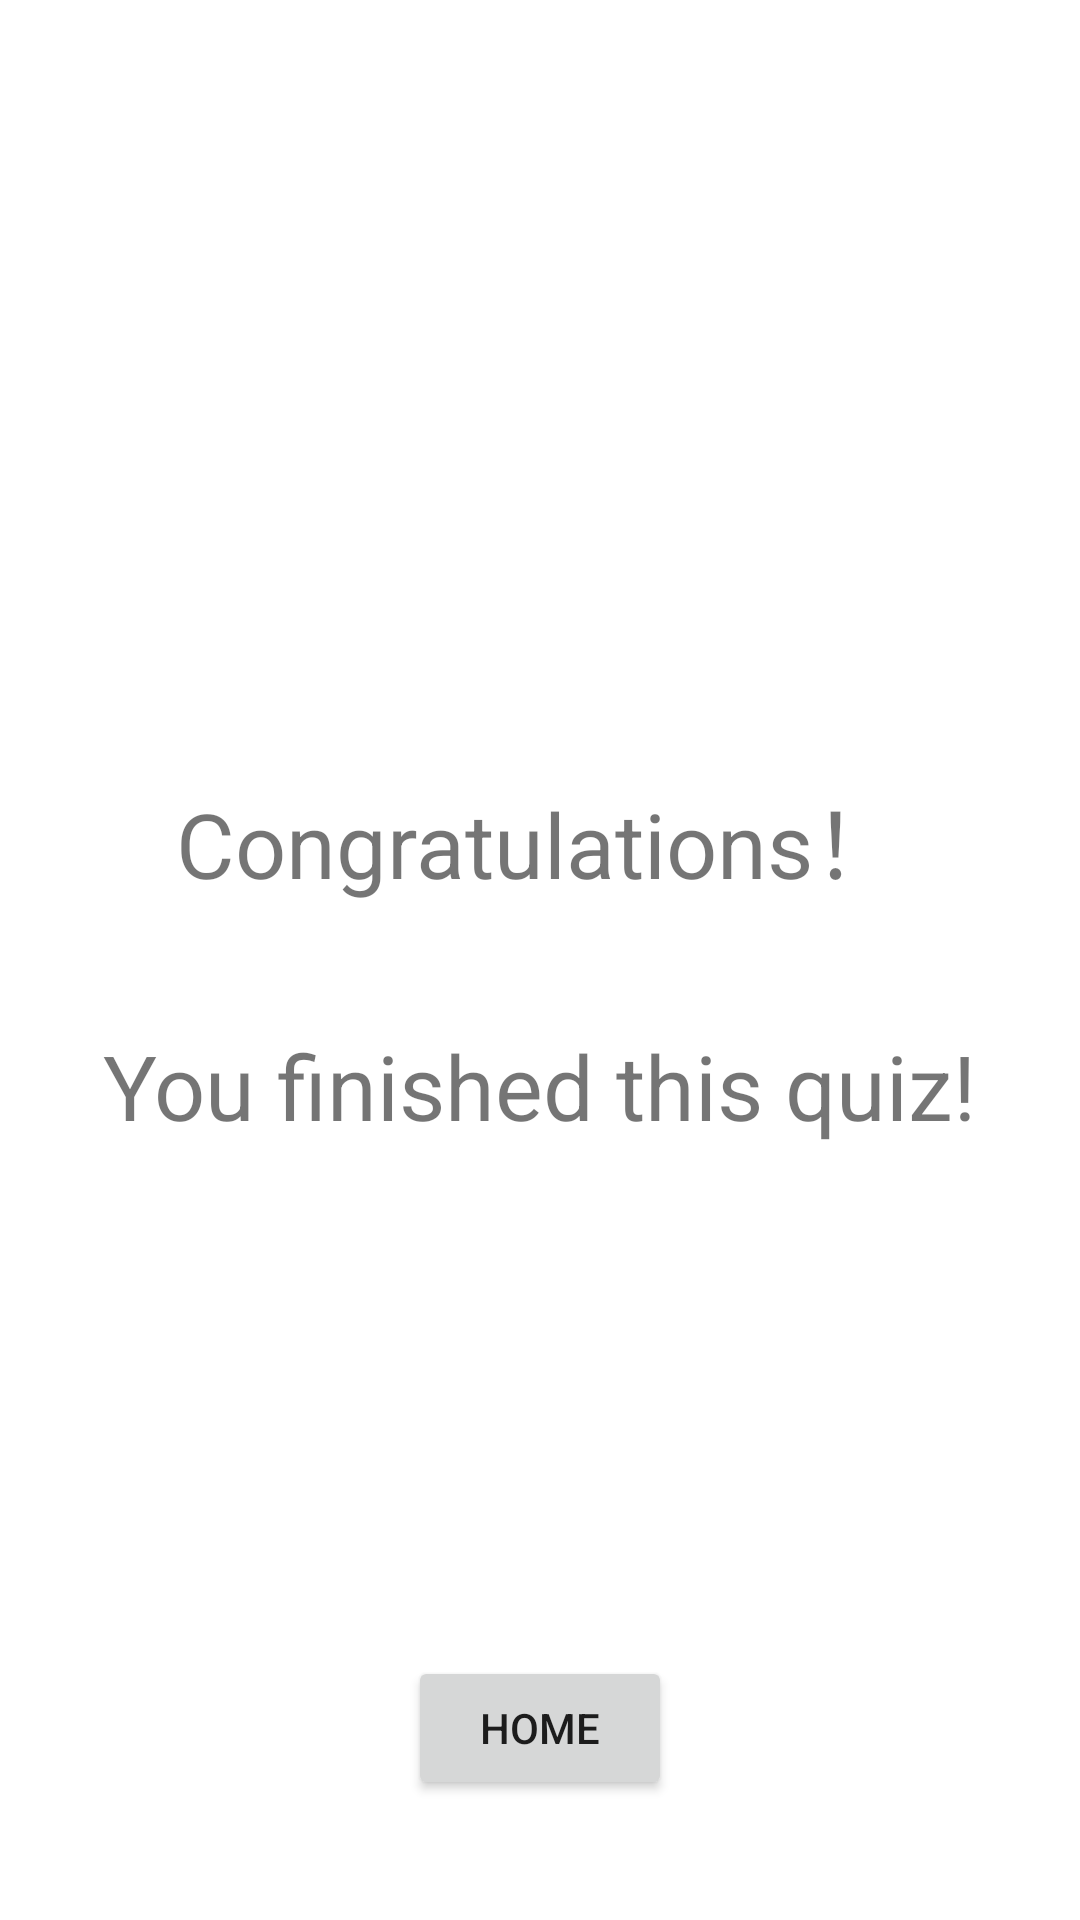

Here is an Android app screen rendered from its layout file. Give the layout XML and the strings, colors and styles it references.
<!-- AndroidManifest.xml: application theme Theme.MiniQuiz -->
<!-- res/layout/activity_finish.xml -->
<?xml version="1.0" encoding="utf-8"?>
<androidx.constraintlayout.widget.ConstraintLayout xmlns:android="http://schemas.android.com/apk/res/android"
    xmlns:app="http://schemas.android.com/apk/res-auto"
    xmlns:tools="http://schemas.android.com/tools"
    android:layout_width="match_parent"
    android:layout_height="match_parent"
    tools:context=".Finish">

    <TextView
        android:id="@+id/textView1"
        android:layout_width="wrap_content"
        android:layout_height="wrap_content"
        android:layout_margin="20dp"
        android:text="Congratulations！"
        android:textSize="30dp"
        app:layout_constraintBottom_toTopOf="@id/textView2"
        app:layout_constraintEnd_toEndOf="parent"
        app:layout_constraintStart_toStartOf="parent"
        app:layout_constraintTop_toTopOf="parent"
        app:layout_constraintVertical_chainStyle="packed" />

    <TextView
        android:id="@+id/textView2"
        android:layout_width="wrap_content"
        android:layout_height="wrap_content"
        android:layout_margin="20dp"
        android:text="You finished this quiz!"
        android:textSize="30dp"
        app:layout_constraintBottom_toBottomOf="parent"
        app:layout_constraintEnd_toEndOf="parent"
        app:layout_constraintStart_toStartOf="parent"
        app:layout_constraintTop_toBottomOf="@id/textView1" />

    <Button
        android:id="@+id/buttonHome"
        android:layout_width="wrap_content"
        android:layout_height="wrap_content"
        android:layout_margin="40dp"
        android:text="HOME"
        app:layout_constraintBottom_toBottomOf="parent"
        app:layout_constraintEnd_toEndOf="parent"
        app:layout_constraintStart_toStartOf="parent" />
</androidx.constraintlayout.widget.ConstraintLayout>
<!-- resources referenced by this layout -->
<resources>
  <style name="Theme.MiniQuiz" parent="Theme.MaterialComponents.DayNight.DarkActionBar">
          
          <item name="colorPrimary">@color/quiz_blue</item>
          <item name="colorPrimaryVariant">@color/purple_700</item>
          <item name="colorOnPrimary">@color/white</item>
          
          <item name="colorSecondary">@color/quiz_blue_light</item>
          <item name="colorSecondaryVariant">@color/quiz_yellow</item>
          <item name="colorOnSecondary">@color/black</item>
          
          <item name="android:statusBarColor" tools:targetApi="l">?attr/colorPrimaryVariant</item>
          
      </style>
  <color name="purple_700">#FF3700B3</color>
  <color name="white">#FFFFFFFF</color>
  <color name="black">#FF000000</color>
</resources>
